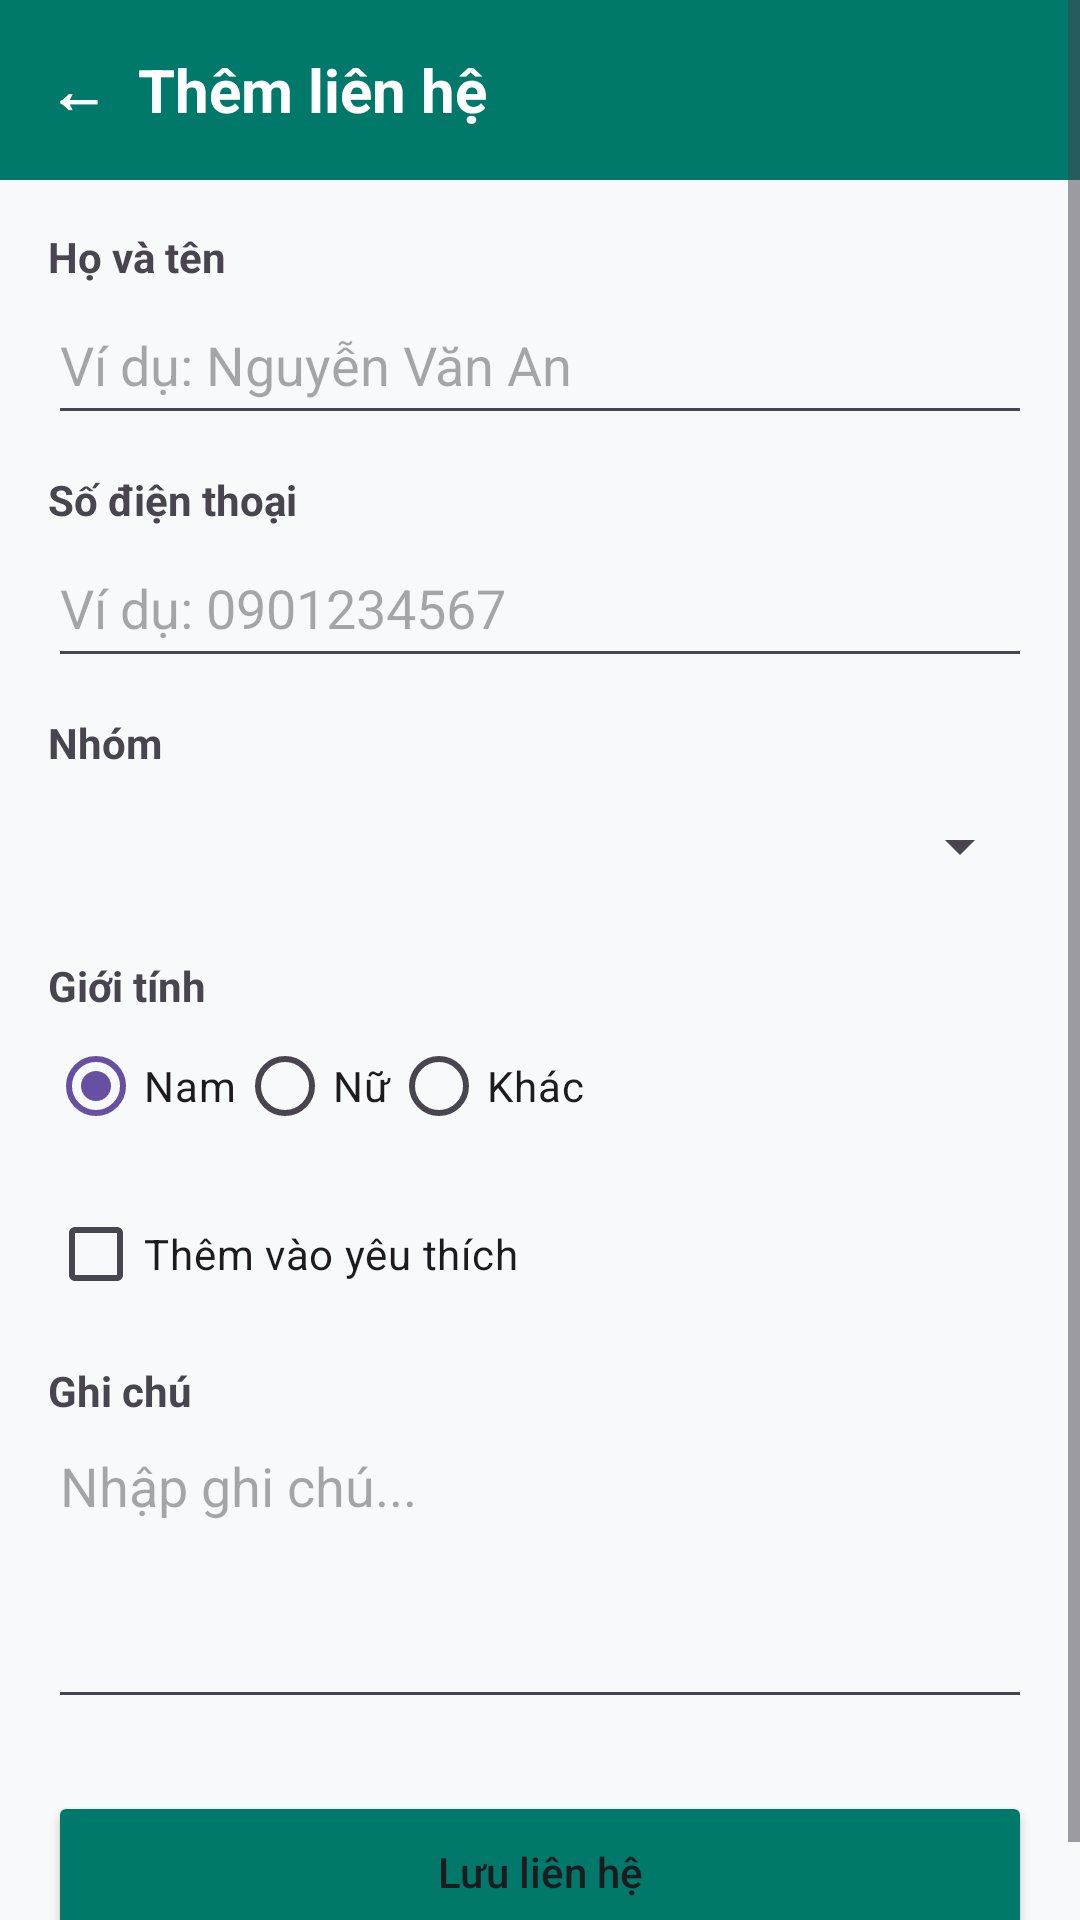

Android layout source for this screen:
<!-- AndroidManifest.xml: application theme Theme.QuanLyDanhBa -->
<!-- res/layout/activity_add_contact.xml -->
<?xml version="1.0" encoding="utf-8"?>
<ScrollView xmlns:android="http://schemas.android.com/apk/res/android"
    android:layout_width="match_parent"
    android:layout_height="match_parent"
    android:background="#F8F9FA">

    <LinearLayout
        android:layout_width="match_parent"
        android:layout_height="wrap_content"
        android:orientation="vertical">

        <TextView
            android:layout_width="match_parent"
            android:layout_height="60dp"
            android:background="#00796B"
            android:text="←  Thêm liên hệ"
            android:textColor="#FFFFFF"
            android:textSize="20sp"
            android:textStyle="bold"
            android:gravity="center_vertical"
            android:paddingStart="16dp"/>

        <LinearLayout
            android:layout_width="match_parent"
            android:layout_height="wrap_content"
            android:orientation="vertical"
            android:padding="16dp">

            <TextView android:layout_width="wrap_content" android:layout_height="wrap_content" android:text="Họ và tên" android:textStyle="bold"/>
            <EditText android:id="@+id/etName" android:layout_width="match_parent" android:layout_height="50dp" android:hint="Ví dụ: Nguyễn Văn An"/>

            <TextView android:layout_width="wrap_content" android:layout_height="wrap_content" android:text="Số điện thoại" android:textStyle="bold" android:layout_marginTop="12dp"/>
            <EditText android:id="@+id/etPhone" android:layout_width="match_parent" android:layout_height="50dp" android:hint="Ví dụ: 0901234567" android:inputType="phone"/>

            <TextView android:layout_width="wrap_content" android:layout_height="wrap_content" android:text="Nhóm" android:textStyle="bold" android:layout_marginTop="12dp"/>
            <Spinner android:id="@+id/spGroup" android:layout_width="match_parent" android:layout_height="50dp"/>

            <TextView android:layout_width="wrap_content" android:layout_height="wrap_content" android:text="Giới tính" android:textStyle="bold" android:layout_marginTop="12dp"/>
            <RadioGroup android:id="@+id/rgGender" android:layout_width="match_parent" android:layout_height="wrap_content" android:orientation="horizontal">
                <RadioButton android:id="@+id/rbMale" android:layout_width="wrap_content" android:layout_height="wrap_content" android:text="Nam" android:checked="true"/>
                <RadioButton android:id="@+id/rbFemale" android:layout_width="wrap_content" android:layout_height="wrap_content" android:text="Nữ"/>
                <RadioButton android:id="@+id/rbOther" android:layout_width="wrap_content" android:layout_height="wrap_content" android:text="Khác"/>
            </RadioGroup>

            <CheckBox android:id="@+id/cbFavorite" android:layout_width="wrap_content" android:layout_height="wrap_content" android:text="Thêm vào yêu thích" android:layout_marginTop="8dp"/>

            <TextView android:layout_width="wrap_content" android:layout_height="wrap_content" android:text="Ghi chú" android:textStyle="bold" android:layout_marginTop="12dp"/>
            <EditText android:id="@+id/etNote" android:layout_width="match_parent" android:layout_height="100dp" android:hint="Nhập ghi chú..." android:gravity="top" android:inputType="textMultiLine"/>

            <Button android:id="@+id/btnSave" android:layout_width="match_parent" android:layout_height="54dp" android:text="Lưu liên hệ" android:textAllCaps="false" android:backgroundTint="#00796B" android:layout_marginTop="24dp"/>
        </LinearLayout>
    </LinearLayout>
</ScrollView>
<!-- resources referenced by this layout -->
<resources>
  <style name="Theme.QuanLyDanhBa" parent="Base.Theme.QuanLyDanhBa" />
  <style name="Base.Theme.QuanLyDanhBa" parent="Theme.Material3.DayNight.NoActionBar">
          
          
      </style>
</resources>
